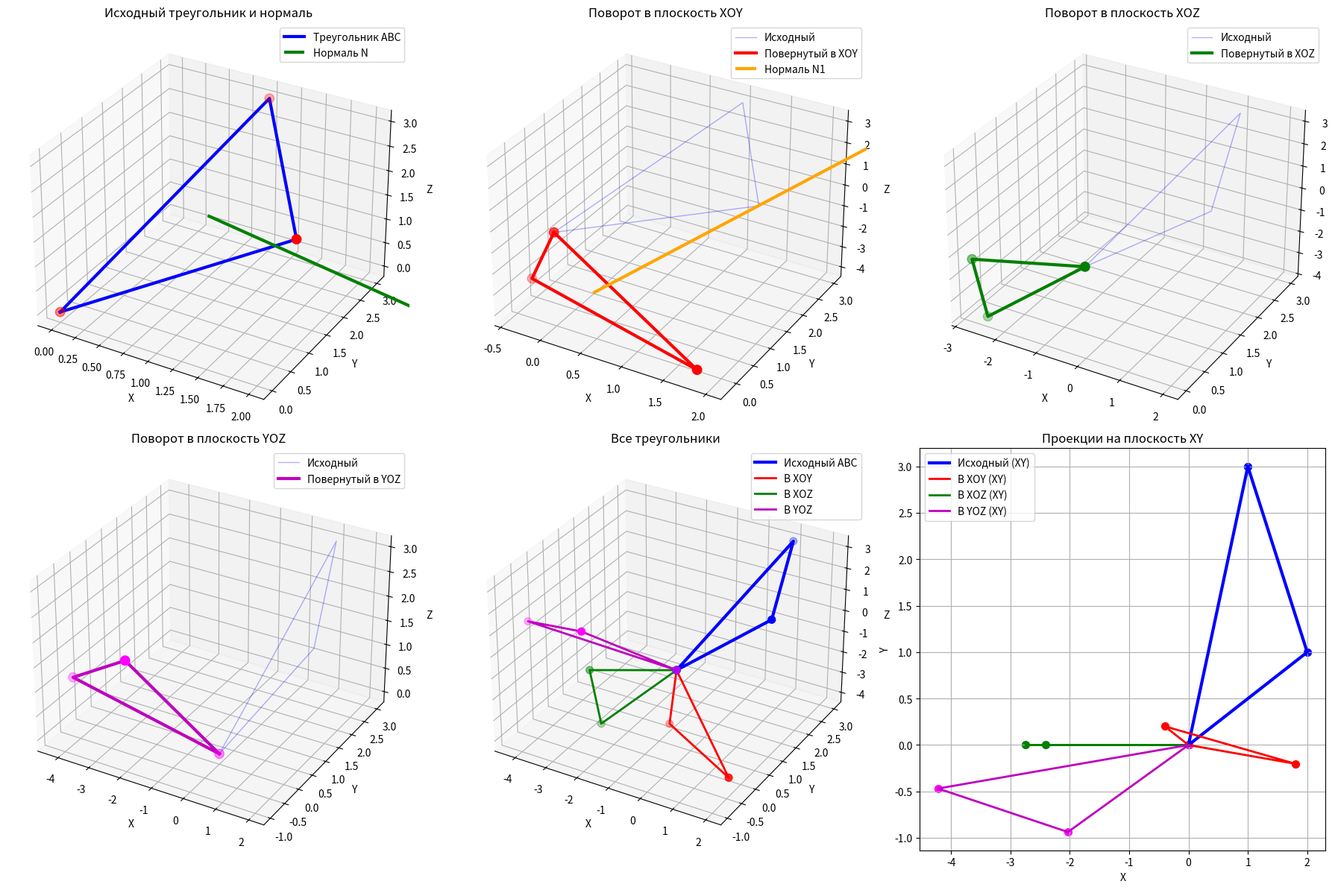

Here is the Python script that generated this plot:
import numpy as np
import matplotlib.pyplot as plt
from mpl_toolkits.mplot3d import Axes3D

# 1. Построение треугольника и нормали к нему
print("1. Построение треугольника и нормали к нему")

# Исходные данные - вершины треугольника
A = np.array([0, 0, 0])
B = np.array([1, 3, 3])
C = np.array([2, 1, 2])

print(f"Вершины треугольника:")
print(f"A = {A}")
print(f"B = {B}")
print(f"C = {C}")

# Вычисление нормали через векторное произведение
AB = B - A
AC = C - A
N = np.cross(AB, AC)
print(f"Нормаль N = {N}")

# Координаты для отрисовки треугольника
triangle_x = [A[0], B[0], C[0], A[0]]
triangle_y = [A[1], B[1], C[1], A[1]]
triangle_z = [A[2], B[2], C[2], A[2]]

# Точки для отображения нормали (из центра треугольника)
center = (A + B + C) / 3
normal_end = center + N / np.linalg.norm(N) * 2  # Укорачиваем для визуализации

# 2. Поворот треугольника в плоскость XOY
print("\n2. Поворот треугольника в плоскость XOY")

# Матрица поворота вокруг оси Z
alpha = np.arctan2(N[1], -N[0])
print(f"Угол поворота α = {alpha:.3f} радиан")

Rz = np.array([
    [np.cos(alpha), np.sin(alpha), 0],
    [-np.sin(alpha), np.cos(alpha), 0],
    [0, 0, 1]
])

# Поворот нормали
N1 = Rz @ N
print(f"Нормаль после поворота вокруг Z: N1 = {N1}")

# Поворот вокруг оси X
beta = np.arctan2(N1[1], N1[2])
print(f"Угол поворота β = {beta:.3f} радиан")

Rx = np.array([
    [1, 0, 0],
    [0, np.cos(beta), np.sin(beta)],
    [0, -np.sin(beta), np.cos(beta)]
])

# Полная матрица поворота
Q_eq1 = Rx @ Rz
print("Матрица поворота Q_eq1:")
print(Q_eq1)

# Поворот вершин треугольника
A1 = Q_eq1 @ A
B1 = Q_eq1 @ B
C1 = Q_eq1 @ C

print(f"Вершины после поворота:")
print(f"A1 = {A1}")
print(f"B1 = {B1}") 
print(f"C1 = {C1}")

# Координаты для отрисовки повернутого треугольника
triangle1_x = [A1[0], B1[0], C1[0], A1[0]]
triangle1_y = [A1[1], B1[1], C1[1], A1[1]]
triangle1_z = [A1[2], B1[2], C1[2], A1[2]]

# Нормаль после поворота
N1_rotated = Q_eq1 @ N
center1 = (A1 + B1 + C1) / 3
normal1_end = center1 + N1_rotated / np.linalg.norm(N1_rotated) * 2

# 3. Поворот треугольника в плоскость XOZ
print("\n3. Поворот треугольника в плоскость XOZ")

# Поворот вокруг оси Y
alpha_y = np.arctan2(N[0], N[2])
print(f"Угол поворота α = {alpha_y:.3f} радиан")

Ry = np.array([
    [np.cos(alpha_y), 0, -np.sin(alpha_y)],
    [0, 1, 0],
    [np.sin(alpha_y), 0, np.cos(alpha_y)]
])

N1_y = Ry @ N
print(f"Нормаль после поворота вокруг Y: {N1_y}")

# Поворот вокруг оси X
beta_x = np.arctan2(N1_y[2], N1_y[1])
print(f"Угол поворота β = {beta_x:.3f} радиан")

Rx2 = np.array([
    [1, 0, 0],
    [0, np.cos(beta_x), np.sin(beta_x)],
    [0, -np.sin(beta_x), np.cos(beta_x)]
])

# Полная матрица поворота
Q_eq2 = Rx2 @ Ry

# Поворот вершин треугольника
A2 = Q_eq2 @ A
B2 = Q_eq2 @ B  
C2 = Q_eq2 @ C

print(f"Вершины после поворота:")
print(f"A2 = {A2}")
print(f"B2 = {B2}")
print(f"C2 = {C2}")

# Координаты для отрисовки
triangle2_x = [A2[0], B2[0], C2[0], A2[0]]
triangle2_y = [A2[1], B2[1], C2[1], A2[1]]
triangle2_z = [A2[2], B2[2], C2[2], A2[2]]

# 4. Поворот треугольника в плоскость YOZ
print("\n4. Поворот треугольника в плоскость YOZ")

# Поворот вокруг оси X
alpha_x = np.arctan2(N[2], N[1])
print(f"Угол поворота α = {alpha_x:.3f} радиан")

Rx3 = np.array([
    [1, 0, 0],
    [0, np.cos(alpha_x), np.sin(alpha_x)],
    [0, -np.sin(alpha_x), np.cos(alpha_x)]
])

N1_x = Rx3 @ N
print(f"Нормаль после поворота вокруг X: {N1_x}")

# Поворот вокруг оси Y
beta_y = np.arctan2(N1_x[0], N1_x[2])
print(f"Угол поворота β = {beta_y:.3f} радиан")

Ry2 = np.array([
    [np.cos(beta_y), 0, -np.sin(beta_y)],
    [0, 1, 0],
    [np.sin(beta_y), 0, np.cos(beta_y)]
])

# Полная матрица поворота
Q_eq3 = Ry2 @ Rx3

# Поворот вершин треугольника
A3 = Q_eq3 @ A
B3 = Q_eq3 @ B
C3 = Q_eq3 @ C

print(f"Вершины после поворота:")
print(f"A3 = {A3}")
print(f"B3 = {B3}")
print(f"C3 = {C3}")

# Координаты для отрисовки
triangle3_x = [A3[0], B3[0], C3[0], A3[0]]
triangle3_y = [A3[1], B3[1], C3[1], A3[1]]
triangle3_z = [A3[2], B3[2], C3[2], A3[2]]

# Визуализация
fig = plt.figure(figsize=(18, 12))

# 1. Исходный треугольник и нормаль
ax1 = fig.add_subplot(231, projection='3d')
# Треугольник
ax1.plot(triangle_x, triangle_y, triangle_z, 'b-', linewidth=3, label='Треугольник ABC')
ax1.scatter([A[0], B[0], C[0]], [A[1], B[1], C[1]], [A[2], B[2], C[2]], c='red', s=80)
# Нормаль
ax1.quiver(center[0], center[1], center[2], 
           N[0], N[1], N[2], 
           color='green', length=2, label='Нормаль N', linewidth=3)
ax1.set_title('Исходный треугольник и нормаль')
ax1.legend()
ax1.set_xlabel('X')
ax1.set_ylabel('Y')
ax1.set_zlabel('Z')

# 2. Поворот в плоскость XOY
ax2 = fig.add_subplot(232, projection='3d')
# Исходный треугольник (полупрозрачный)
ax2.plot(triangle_x, triangle_y, triangle_z, 'b-', linewidth=1, alpha=0.3, label='Исходный')
# Повернутый треугольник
ax2.plot(triangle1_x, triangle1_y, triangle1_z, 'r-', linewidth=3, label='Повернутый в XOY')
ax2.scatter([A1[0], B1[0], C1[0]], [A1[1], B1[1], C1[1]], [A1[2], B1[2], C1[2]], c='red', s=80)
# Нормаль повернутого
ax2.quiver(center1[0], center1[1], center1[2], 
           N1_rotated[0], N1_rotated[1], N1_rotated[2], 
           color='orange', length=2, label='Нормаль N1', linewidth=3)
ax2.set_title('Поворот в плоскость XOY')
ax2.legend()
ax2.set_xlabel('X')
ax2.set_ylabel('Y')
ax2.set_zlabel('Z')

# 3. Поворот в плоскость XOZ
ax3 = fig.add_subplot(233, projection='3d')
# Исходный треугольник
ax3.plot(triangle_x, triangle_y, triangle_z, 'b-', linewidth=1, alpha=0.3, label='Исходный')
# Повернутый треугольник
ax3.plot(triangle2_x, triangle2_y, triangle2_z, 'g-', linewidth=3, label='Повернутый в XOZ')
ax3.scatter([A2[0], B2[0], C2[0]], [A2[1], B2[1], C2[1]], [A2[2], B2[2], C2[2]], c='green', s=80)
ax3.set_title('Поворот в плоскость XOZ')
ax3.legend()
ax3.set_xlabel('X')
ax3.set_ylabel('Y')
ax3.set_zlabel('Z')

# 4. Поворот в плоскость YOZ
ax4 = fig.add_subplot(234, projection='3d')
# Исходный треугольник
ax4.plot(triangle_x, triangle_y, triangle_z, 'b-', linewidth=1, alpha=0.3, label='Исходный')
# Повернутый треугольник
ax4.plot(triangle3_x, triangle3_y, triangle3_z, 'm-', linewidth=3, label='Повернутый в YOZ')
ax4.scatter([A3[0], B3[0], C3[0]], [A3[1], B3[1], C3[1]], [A3[2], B3[2], C3[2]], c='magenta', s=80)
ax4.set_title('Поворот в плоскость YOZ')
ax4.legend()
ax4.set_xlabel('X')
ax4.set_ylabel('Y')
ax4.set_zlabel('Z')

# 5. Все треугольники вместе
ax5 = fig.add_subplot(235, projection='3d')
ax5.plot(triangle_x, triangle_y, triangle_z, 'b-', linewidth=3, label='Исходный ABC')
ax5.plot(triangle1_x, triangle1_y, triangle1_z, 'r-', linewidth=2, label='В XOY')
ax5.plot(triangle2_x, triangle2_y, triangle2_z, 'g-', linewidth=2, label='В XOZ') 
ax5.plot(triangle3_x, triangle3_y, triangle3_z, 'm-', linewidth=2, label='В YOZ')
# Вершины
ax5.scatter([A[0], B[0], C[0]], [A[1], B[1], C[1]], [A[2], B[2], C[2]], c='blue', s=50)
ax5.scatter([A1[0], B1[0], C1[0]], [A1[1], B1[1], C1[1]], [A1[2], B1[2], C1[2]], c='red', s=50)
ax5.scatter([A2[0], B2[0], C2[0]], [A2[1], B2[1], C2[1]], [A2[2], B2[2], C2[2]], c='green', s=50)
ax5.scatter([A3[0], B3[0], C3[0]], [A3[1], B3[1], C3[1]], [A3[2], B3[2], C3[2]], c='magenta', s=50)
ax5.set_title('Все треугольники')
ax5.legend()
ax5.set_xlabel('X')
ax5.set_ylabel('Y')
ax5.set_zlabel('Z')

# 6. Проекции на координатные плоскости
ax6 = fig.add_subplot(236)
# Проекция на XY
ax6.plot(triangle_x, triangle_y, 'b-', linewidth=3, label='Исходный (XY)')
ax6.plot(triangle1_x, triangle1_y, 'r-', linewidth=2, label='В XOY (XY)')
ax6.plot(triangle2_x, triangle2_y, 'g-', linewidth=2, label='В XOZ (XY)')
ax6.plot(triangle3_x, triangle3_y, 'm-', linewidth=2, label='В YOZ (XY)')
# Вершины
ax6.scatter([A[0], B[0], C[0]], [A[1], B[1], C[1]], c='blue', s=50)
ax6.scatter([A1[0], B1[0], C1[0]], [A1[1], B1[1], C1[1]], c='red', s=50)
ax6.scatter([A2[0], B2[0], C2[0]], [A2[1], B2[1], C2[1]], c='green', s=50)
ax6.scatter([A3[0], B3[0], C3[0]], [A3[1], B3[1], C3[1]], c='magenta', s=50)
ax6.set_title('Проекции на плоскость XY')
ax6.legend()
ax6.set_xlabel('X')
ax6.set_ylabel('Y')
ax6.grid(True)

plt.tight_layout()
plt.show()

# Вывод результатов
print("\n" + "="*50)
print("РЕЗУЛЬТАТЫ ЛАБОРАТОРНОЙ РАБОТЫ")
print("="*50)

print(f"\nИсходный треугольник:")
print(f"A({A[0]}, {A[1]}, {A[2]})")
print(f"B({B[0]}, {B[1]}, {B[2]})") 
print(f"C({C[0]}, {C[1]}, {C[2]})")

print(f"\nНормаль к треугольнику: N({N[0]:.3f}, {N[1]:.3f}, {N[2]:.3f})")

print(f"\nПосле поворота в плоскость XOY:")
print(f"A1({A1[0]:.3f}, {A1[1]:.3f}, {A1[2]:.3f})")
print(f"B1({B1[0]:.3f}, {B1[1]:.3f}, {B1[2]:.3f})")
print(f"C1({C1[0]:.3f}, {C1[1]:.3f}, {C1[2]:.3f})")

print(f"\nПосле поворота в плоскость XOZ:")
print(f"A2({A2[0]:.3f}, {A2[1]:.3f}, {A2[2]:.3f})")
print(f"B2({B2[0]:.3f}, {B2[1]:.3f}, {B2[2]:.3f})")
print(f"C2({C2[0]:.3f}, {C2[1]:.3f}, {C2[2]:.3f})")

print(f"\nПосле поворота в плоскость YOZ:")
print(f"A3({A3[0]:.3f}, {A3[1]:.3f}, {A3[2]:.3f})")
print(f"B3({B3[0]:.3f}, {B3[1]:.3f}, {B3[2]:.3f})")
print(f"C3({C3[0]:.3f}, {C3[1]:.3f}, {C3[2]:.3f})")
